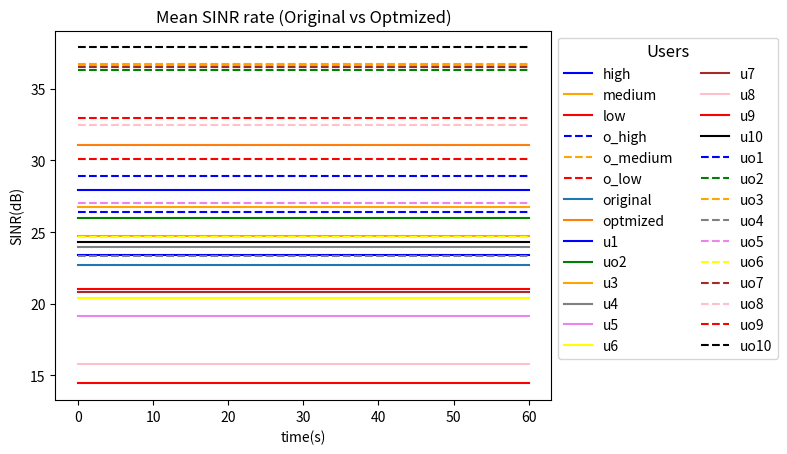

The matplotlib source for this figure:
#%%
import matplotlib.pyplot as plt
#sinais originais SINR
high = [23.428736] * 7
low = [20.998407] * 7
medium= [24.758408] * 7
#Sinais otimizados SINR
o_high = [26.433733] * 7
o_low = [32.960925] * 7
o_medium= [36.653145] * 7
time_list = [0, 10, 20 , 30 , 40 , 50, 60]
# %%
plt.plot(time_list, high, label='high', color='blue')
plt.plot(time_list, medium, label='medium', color='orange')
plt.plot(time_list, low, label='low', color='red')
plt.plot(time_list, o_high,'--', label='o_high', color='blue')
plt.plot(time_list, o_medium,'--' ,label='o_medium', color='orange')
plt.plot(time_list, o_low, '--',label='o_low', color='red')
plt.legend(loc='upper left', bbox_to_anchor=(1, 1), ncol=2,
             fontsize='medium', title='Priority', 
             title_fontsize='large')

plt.title('Mean SINR rate (Original vs Optmized)')
plt.xlabel('time(s)')
plt.ylabel('SINR(dB)')


plt.show()

# %%
#media geral
original_data_mean_sinr = [22.718661 ] * 7
optmized_data_mean_sinr = [31.088927 ] * 7
time_list = [0, 10, 20, 30, 40, 50, 60]
plt.plot(time_list, original_data_mean_sinr, label='original')
plt.plot(time_list, optmized_data_mean_sinr, label='optmized')
plt.legend(loc='upper left', bbox_to_anchor=(1, 1), ncol=1,
             fontsize='medium', title='Users', 
             title_fontsize='large')

plt.title('Mean SINR Geral (Original vs Optmized)')
plt.xlabel('time(s)')
plt.ylabel('SINR(dB)')
plt.show()



#%%
u1 =  [27.9415] * 7
u2 =  [26.0163] * 7
u3 =  [26.7339] * 7
u4 =  [23.9315] * 7
u5 =  [19.1594] * 7
u6 =  [20.3801] * 7
u7 =  [20.8094] * 7
u8 =  [15.7612] * 7
u9 =  [14.4300] * 7
u10 = [24.2904] * 7
# mean optmized users
uo1 =  [28.9383] * 7
uo2 =  [36.3131] * 7
uo3 =  [36.7191] * 7
uo4 =  [23.3089] * 7
uo5 =  [27.0540] * 7
uo6 =  [24.6518] * 7
uo7 =  [36.5213] * 7
uo8 =  [32.5131] * 7
uo9 =  [30.0734] * 7
uo10 = [37.9044] * 7


plt.plot(time_list,u1, label='u1',color ='blue')
plt.plot(time_list,u2, label='uo2',color ='green')
plt.plot(time_list,u3, label='u3',color ='orange')
plt.plot(time_list,u4, label='u4',color ='gray')
plt.plot(time_list,u5, label='u5',color ='violet')
plt.plot(time_list,u6, label='u6',color ='yellow')
plt.plot(time_list,u7, label='u7',color ='brown')
plt.plot(time_list,u8, label='u8',color ='pink')
plt.plot(time_list,u9, label='u9',color ='red')
plt.plot(time_list,u10, label='u10',color ='black')
plt.plot(time_list,uo1,'--',label='uo1',color='blue')
plt.plot(time_list,uo2,'--' ,label='uo2',color ='green')
plt.plot(time_list,uo3,'--' ,label='uo3',color ='orange')
plt.plot(time_list,uo4,'--' ,label='uo4',color ='gray')
plt.plot(time_list,uo5,'--' ,label='uo5',color ='violet')
plt.plot(time_list,uo6,'--' ,label='uo6',color ='yellow')
plt.plot(time_list,uo7, '--',label='uo7',color ='brown')
plt.plot(time_list,uo8,'--' ,label='uo8',color ='pink')
plt.plot(time_list,uo9,'--' ,label='uo9',color ='red')
plt.plot(time_list,uo10,'--' ,label='uo10',color ='black')
plt.legend(loc='upper left', bbox_to_anchor=(1, 1), ncol=2,
             fontsize='medium', title='Users', 
             title_fontsize='large')

plt.title('Mean SINR rate (Original vs Optmized)')
plt.xlabel('time(s)')
plt.ylabel('SINR(dB)')
plt.show()
# %%
